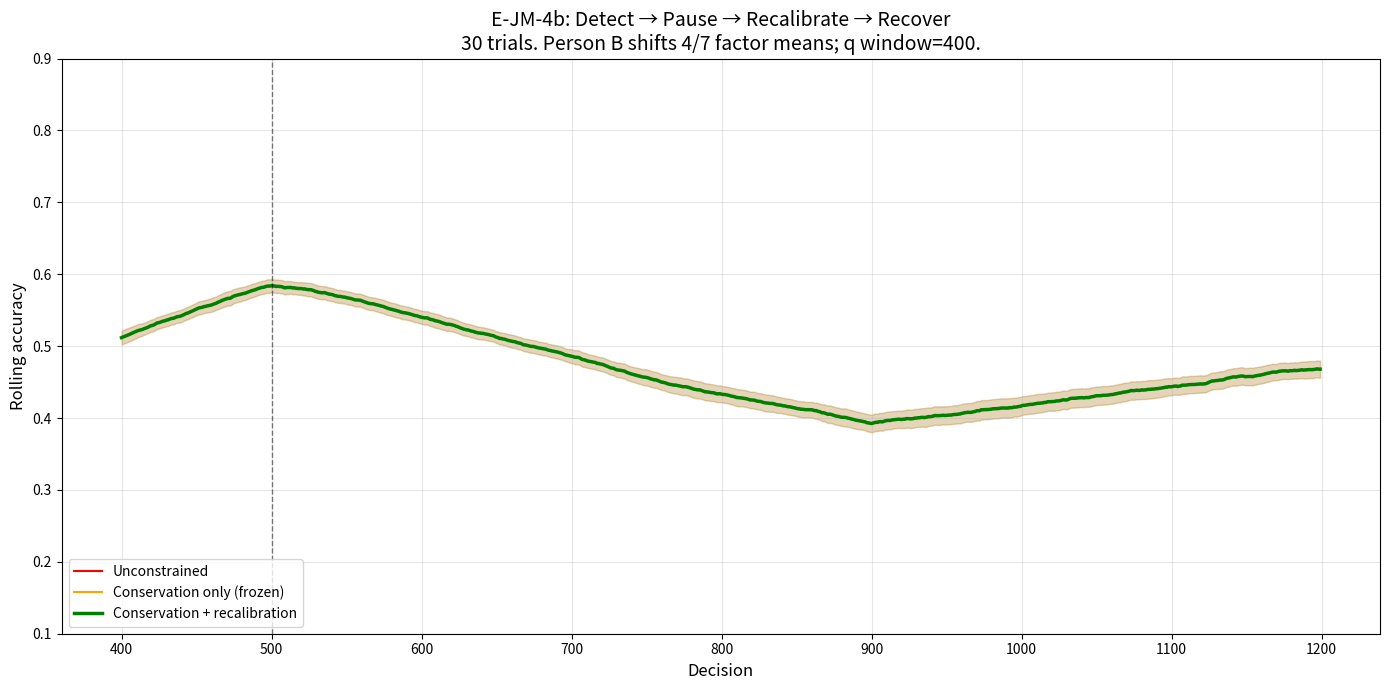
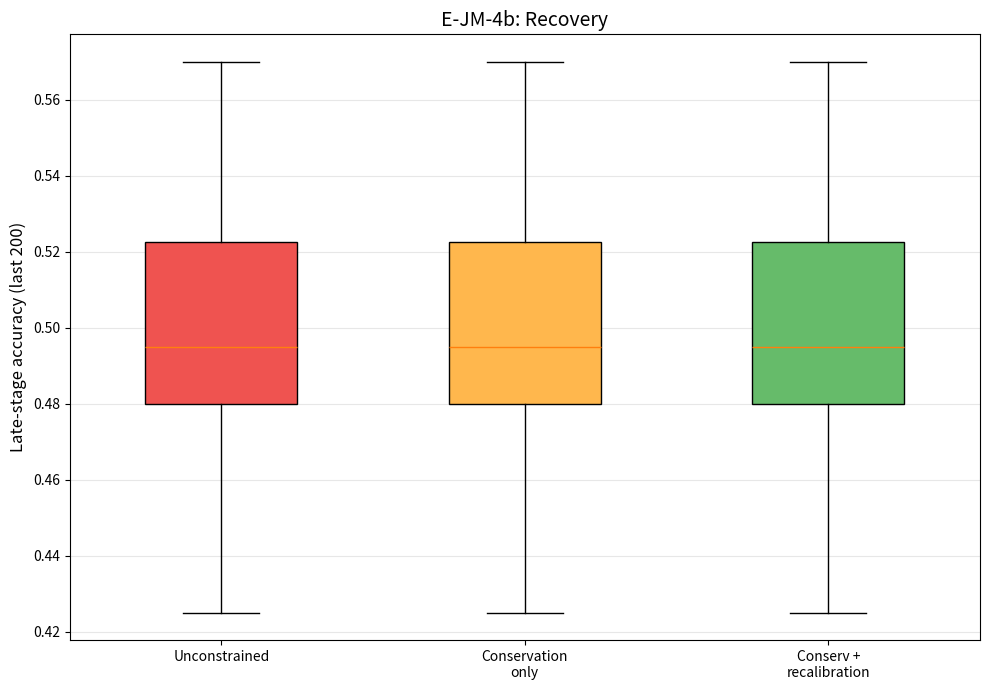

Here is the Python script that generated these plots, in order:
#!/usr/bin/env python3
"""E-JM-4b v6: Minimal clean recalibration proof."""
import numpy as np, matplotlib
matplotlib.use('Agg')
import matplotlib.pyplot as plt
from pathlib import Path
import json

N_F, N_C, N_A = 7, 5, 4
N1, N2 = 500, 700  # longer post-change for recovery visibility
N_TRIALS, Q_WIN, SEED = 30, 400, 42
THETA_CONSTANT = 23.53
ETA_CONFIRM, ETA_OVERRIDE = 0.05, 0.01
EPSILON_FIRM_STAR = 0.125
PENALTY_RATIOS = {
    "soc": 20.0,
    "s2p": 5.0,
    "trading": 3.0,
    "purchasing": 3.0,
    "dataops": 10.0,
}
OUTPUT_DIR = Path("results/e_jm_4b"); OUTPUT_DIR.mkdir(parents=True, exist_ok=True)

def conservation_status(q, alpha, volume):
    """Mirror the current GAE GREEN/AMBER/RED conservation thresholds."""
    if alpha <= 0 or volume <= 0:
        return "RED", float("inf"), 0.0
    theta_min = THETA_CONSTANT / (alpha * volume)
    signal = alpha * q * volume
    if signal >= 2.0 * theta_min:
        status = "GREEN"
    elif signal >= theta_min:
        status = "AMBER"
    else:
        status = "RED"
    return status, theta_min, signal

def run(shift, regime, rng):
    cent = np.zeros((N_C, N_A, N_F))
    cnt = np.zeros((N_C, N_A), dtype=int)
    results = []; paused = False; recalibrated = False; grace_until = 0; pause_at = None

    for i in range(N1 + N2):
        c, a = i % N_C, rng.integers(0, N_A)
        # Factor vector: centered at 0 for Person A, shifted for Person B
        fv = rng.normal(0, 0.3, N_F)
        if i >= N1: fv += shift

        # Score: exp(-distance²) — closer to centroid = better
        if cnt[c, a] > 5 and not paused:
            d2 = np.sum((fv - cent[c, a])**2)
            acc = 0.30 + 0.55 * np.exp(-d2 * 1.0)
        else:
            acc = 0.30
        acc = np.clip(acc, 0.15, 0.85)
        ok = rng.random() < acc

        # Conservation: detect quality drop after change
        if regime != "unconstrained" and i >= N1 + Q_WIN and i > grace_until:
            recent = results[-Q_WIN:]
            q = sum(recent) / len(recent)
            alpha = np.count_nonzero(np.sum(cnt, axis=1)) / N_C
            status, _theta_min, _signal = conservation_status(q, alpha, N_C * N_A * N_F)
            if status in {"AMBER", "RED"} and not paused:
                paused = True
                pause_at = i
            # Recalibrate: after being paused for 60 decisions, supervisor approves
            if regime == "recalibrate" and paused and not recalibrated and pause_at is not None and i - pause_at >= 60:
                recalibrated = True
                paused = False
                cent[:] = 0  # full reset
                cnt[:] = 0
                pause_at = None
                grace_until = i + 200  # grace period: 200 decisions to rebuild

        if not paused:
            cnt[c, a] += 1
            eta = ETA_CONFIRM if ok else ETA_OVERRIDE
            cent[c, a] += eta * (fv - cent[c, a])

        results.append(ok)
    return results

print("E-JM-4b v6: Minimal Recalibration Proof")
data: dict[str, list[list[bool]]] = {
    r: [] for r in ["unconstrained", "conservation", "recalibrate"]
}
for trial in range(N_TRIALS):
    rng = np.random.default_rng(SEED + trial)
    shift = np.zeros(N_F)
    shift[rng.choice(N_F, 4, replace=False)] = rng.uniform(0.5, 1.0, 4)
    for reg in data:
        data[reg].append(run(shift, reg, np.random.default_rng(SEED + trial)))
    if (trial+1) % 10 == 0: print(f"  Trial {trial+1}/{N_TRIALS}")

def roll_acc(rl, w=Q_WIN):
    mx = max(len(r) for r in rl)
    a = np.full((len(rl), mx), np.nan)
    for i, r in enumerate(rl): a[i, :len(r)] = r
    ro = np.full_like(a, np.nan)
    for i in range(len(rl)):
        for j in range(w, mx): ro[i, j] = np.nanmean(a[i, j-w:j])
    return np.nanmean(ro, axis=0), np.nanstd(ro, axis=0)

fig, ax = plt.subplots(1, 1, figsize=(14, 7)); x = np.arange(N1+N2)
for reg, col, lw, lab in [("unconstrained","red",1.5,"Unconstrained"),
    ("conservation","orange",1.5,"Conservation only (frozen)"),
    ("recalibrate","green",2.5,"Conservation + recalibration")]:
    m, s = roll_acc(data[reg]); ci = 1.96*s/np.sqrt(N_TRIALS)
    ax.fill_between(x, m-ci, m+ci, alpha=0.10, color=col)
    ax.plot(x, m, color=col, linewidth=lw, label=lab)
ax.axvline(x=N1, color='black', linestyle='--', linewidth=1, alpha=0.5)
ax.set_xlabel('Decision', fontsize=12); ax.set_ylabel('Rolling accuracy', fontsize=12)
ax.set_title(f'E-JM-4b: Detect → Pause → Recalibrate → Recover\n'
             f'{N_TRIALS} trials. Person B shifts 4/7 factor means; q window={Q_WIN}.', fontsize=14)
ax.legend(fontsize=10, loc='lower left'); ax.set_ylim(0.10, 0.90); ax.grid(True, alpha=0.3)
plt.tight_layout()
fig.savefig(OUTPUT_DIR/"e_jm_4b_trajectory.png", dpi=150, bbox_inches='tight')
fig.savefig(OUTPUT_DIR/"e_jm_4b_trajectory.pdf", bbox_inches='tight')
plt.close(); print("Chart 1 saved")

fig, ax = plt.subplots(1, 1, figsize=(10, 7))
pd = [[np.mean(r[-200:]) for r in data[reg]] for reg in ["unconstrained","conservation","recalibrate"]]
bp = ax.boxplot(pd, labels=['Unconstrained','Conservation\nonly','Conserv +\nrecalibration'],
                patch_artist=True, widths=0.5)
for p, c in zip(bp['boxes'], ['#EF5350','#FFB74D','#66BB6A']): p.set_facecolor(c)
ax.set_ylabel('Late-stage accuracy (last 200)', fontsize=12)
ax.set_title('E-JM-4b: Recovery', fontsize=14)
ax.grid(True, alpha=0.3, axis='y'); plt.tight_layout()
fig.savefig(OUTPUT_DIR/"e_jm_4b_recovery_box.png", dpi=150, bbox_inches='tight')
fig.savefig(OUTPUT_DIR/"e_jm_4b_recovery_box.pdf", bbox_inches='tight')
plt.close(); print("Chart 2 saved")

s = {}
for reg in data:
    post = [np.mean(r[-200:]) for r in data[reg]]
    s[reg] = {"mean": float(np.mean(post)), "std": float(np.std(post))}
gc = s["recalibrate"]["mean"] - s["conservation"]["mean"]
gt = s["unconstrained"]["mean"] - s["conservation"]["mean"]

summary = {"experiment": "E-JM-4b v6", "results": s,
    "conservation": {"q_window": Q_WIN, "theta_formula": "23.53 / (alpha * V)",
                     "status_thresholds": {"GREEN": "signal >= 2 * theta_min",
                                           "AMBER": "theta_min <= signal < 2 * theta_min",
                                           "RED": "signal < theta_min"},
                     "eta_confirm": ETA_CONFIRM, "eta_override": ETA_OVERRIDE,
                     "epsilon_firm_star": EPSILON_FIRM_STAR,
                     "penalty_ratios": PENALTY_RATIOS},
    "gap_closed_pp": float(gc*100), "total_gap_pp": float(gt*100),
    "recovery_pct": float(gc/max(abs(gt),1e-8)*100)}
with open(OUTPUT_DIR/"e_jm_4b_summary.json","w") as f: json.dump(summary, f, indent=2)

print(f"\nSUMMARY:")
for r in s: print(f"  {r:20s}: {s[r]['mean']:.3f} ± {s[r]['std']:.3f}")
print(f"  Recalibration recovery: {gc*100:+.1f}pp ({gc/max(abs(gt),1e-8)*100:.0f}% of gap)")
